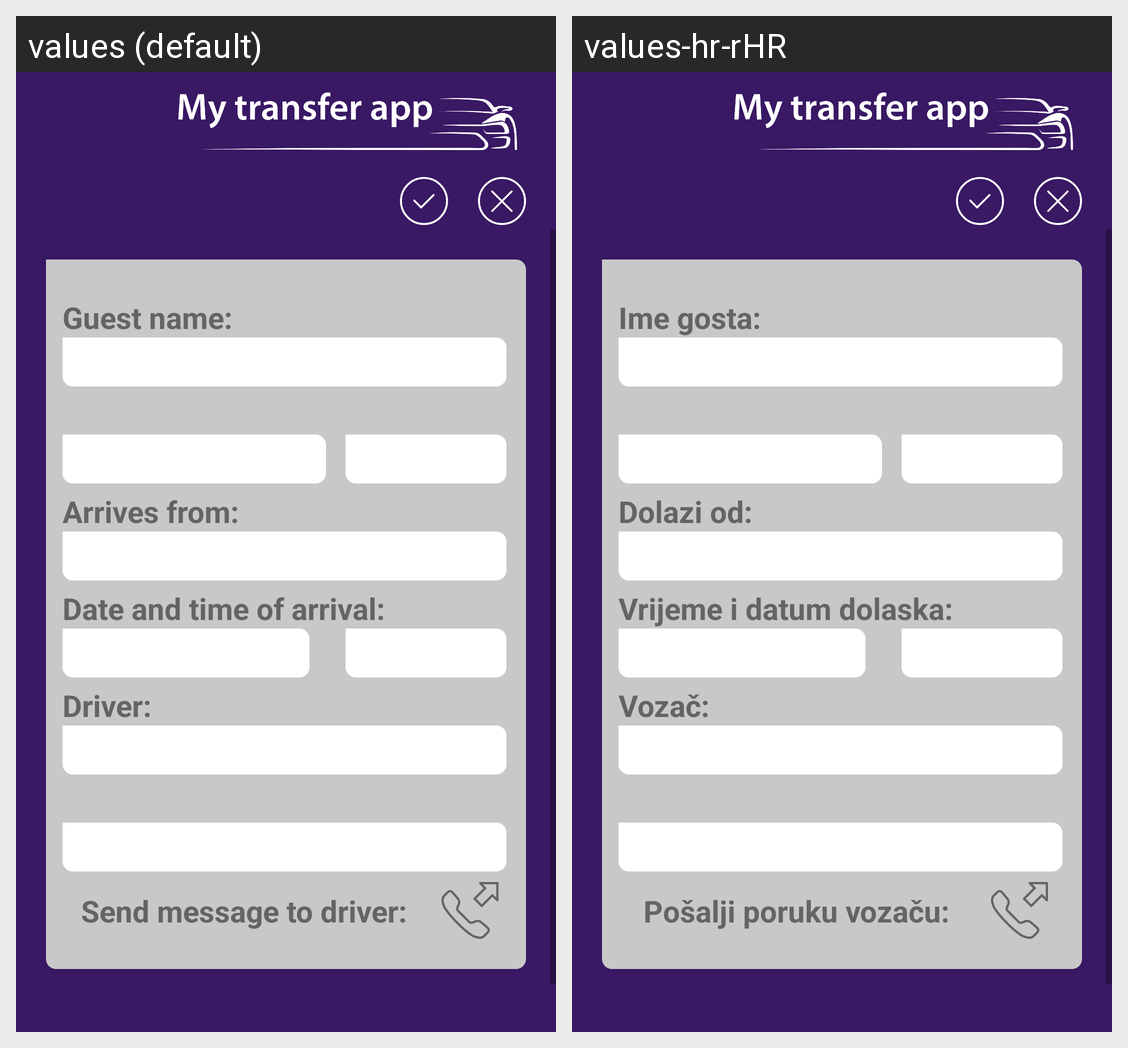

Locale-by-locale string values for the Android screen shown in this grid:
Android screen res/layout/fragment_new_guest_ship_train.xml rendered under 2 locales, left to right: values (default), values-hr-rHR. Device: Nexus 5 (rendered at 1080×1920; each locale shown at half size, 540×960, under a caption strip naming it); theme Theme.MyTransferApp.
Strings drawn on this screen, with the default value and each locale's value (text and hints the layout hard-codes, and strings that could not be matched under every locale, appear in the picture but are not listed):

messageInfo_guestName_hint
  values: Guest name:
  values-hr-rHR: Ime gosta: 

newGuest_arrivesFrom_hint
  values: Arrives from:
  values-hr-rHR: Dolazi od:

newGuest_dateAndTimeOfArrival_hint
  values: Date and time of arrival:
  values-hr-rHR: Vrijeme i datum dolaska:

newGuest_driver_hint
  values: Driver:
  values-hr-rHR: Vozač:

newGuest_sendInfo_hint
  values: Send message to driver:
  values-hr-rHR: Pošalji poruku vozaču:
